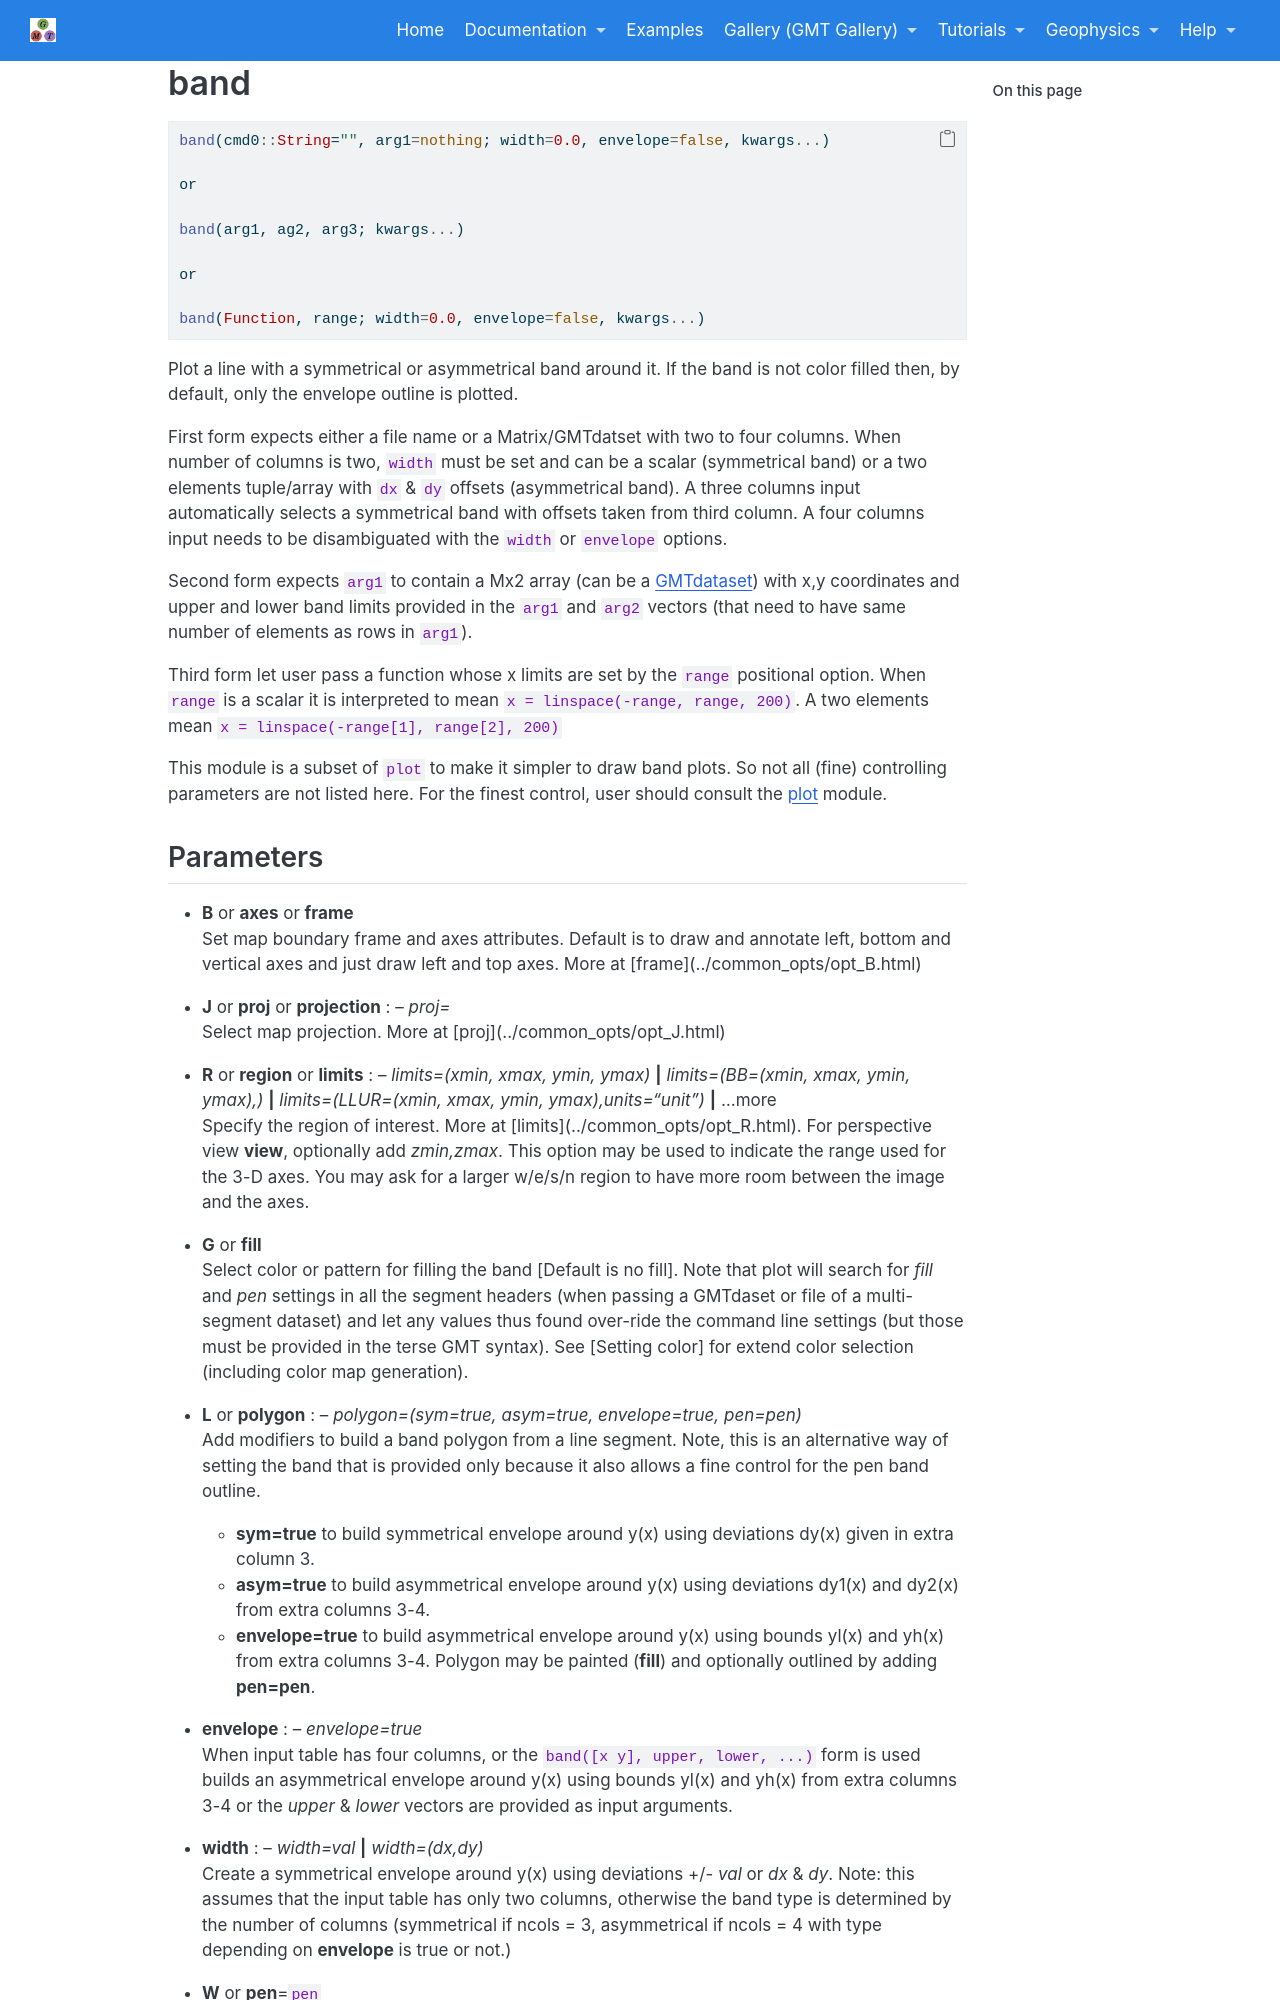

repository: joa-quim/GMTjl_doc · page: documentation/modules/band.html · generator: jekyll

# band

```julia
band(cmd0::String="", arg1=nothing; width=0.0, envelope=false, kwargs...)

or

band(arg1, ag2, arg3; kwargs...)

or

band(Function, range; width=0.0, envelope=false, kwargs...)
```

Plot a line with a symmetrical or asymmetrical band around it. If the band is not color filled then,
by default, only the envelope outline is plotted.

First form expects either a file name or a Matrix/GMTdatset with two to four columns. When number of columns is two,
`width` must be set and can be a scalar (symmetrical band) or a two elements tuple/array with `dx` & `dy` offsets
(asymmetrical band). A three columns input automatically selects a symmetrical band with offsets taken from third
column. A four columns input needs to be disambiguated with the `width` or `envelope` options.

Second form expects `arg1` to contain a Mx2 array (can be a GMTdataset) with x,y coordinates and upper and lower
band limits provided in the `arg1` and `arg2` vectors (that need to have same number of elements as rows in `arg1`).

Third form let user pass a function whose x limits are set by the `range` positional option. When `range` is a scalar
it is interpreted to mean `x = linspace(-range, range, 200)`. A two elements mean `x = linspace(-range[1], range[2], 200)`

This module is a subset of `plot` to make it simpler to draw band plots. So not all (fine)
controlling parameters are not listed here. For the finest control, user should consult the \myreflink{plot} module.
